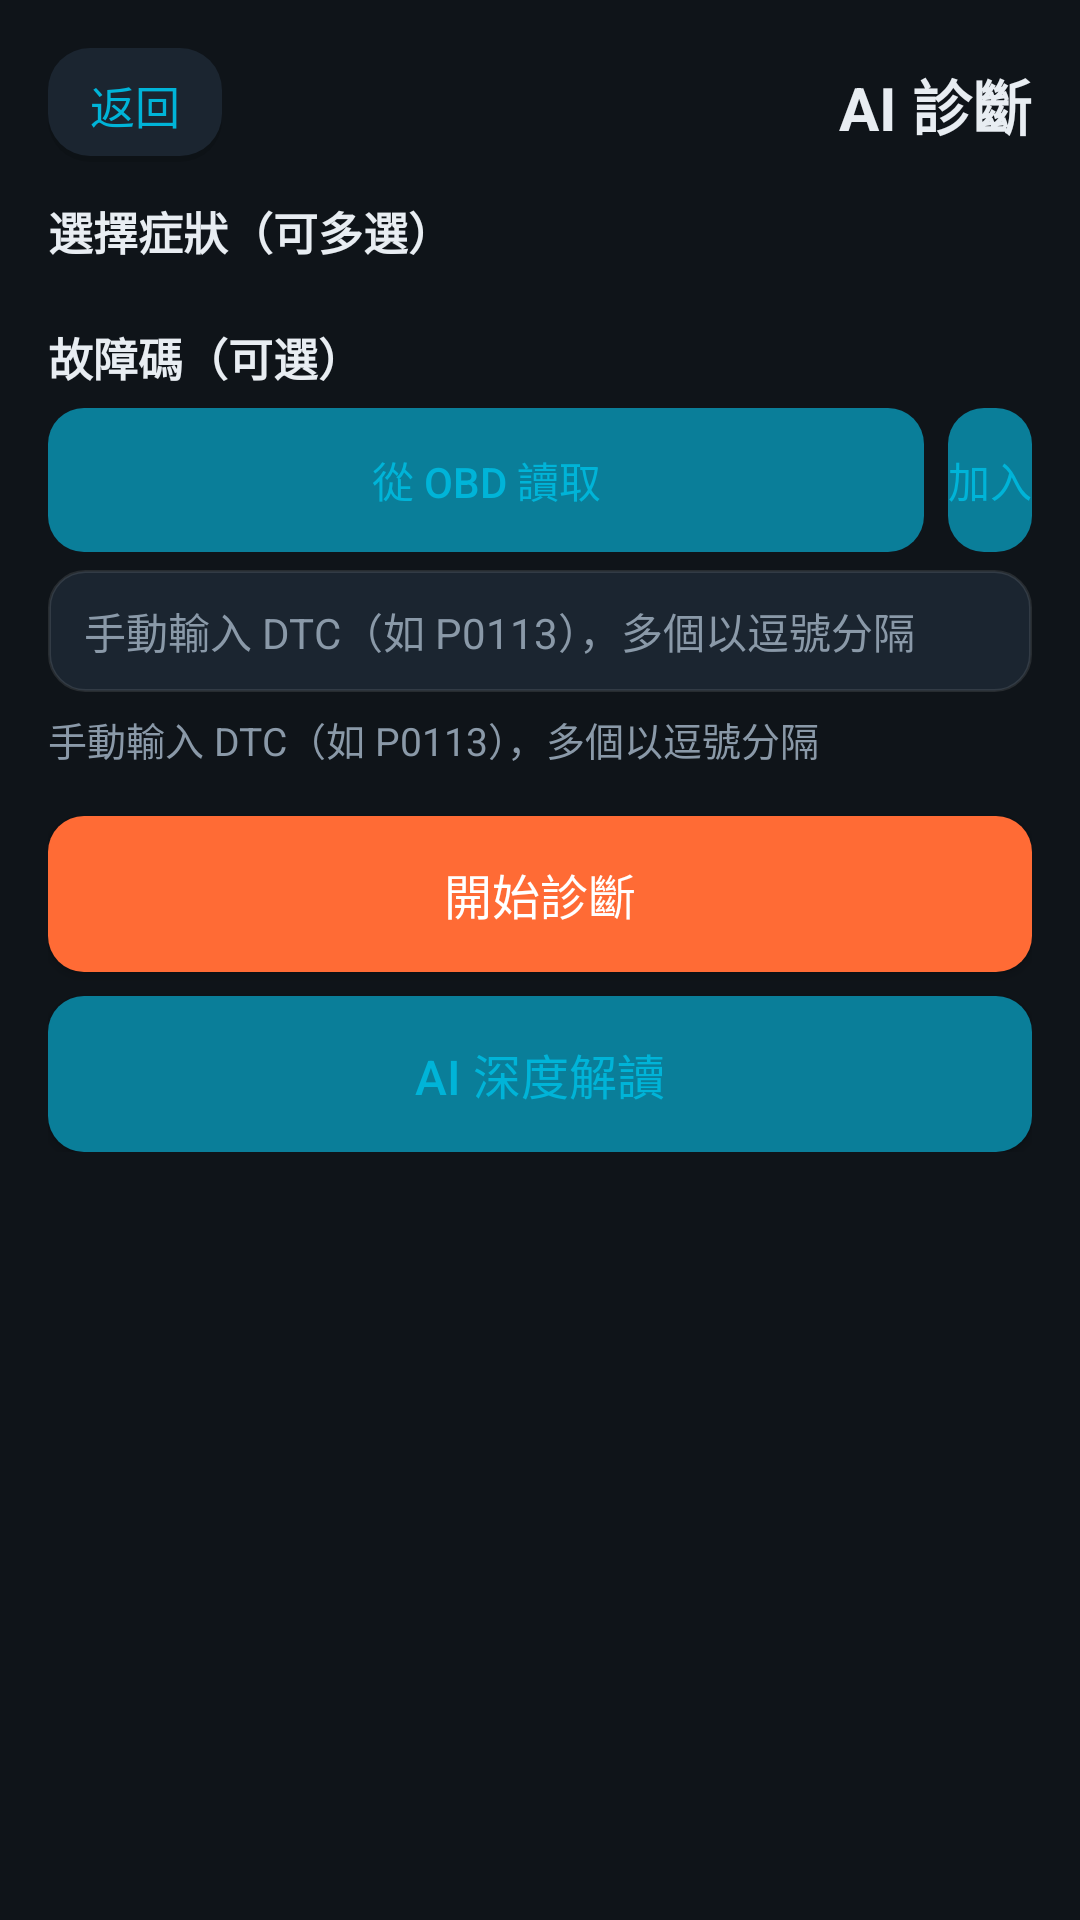

Layout XML and referenced resources for this Android screen:
<!-- AndroidManifest.xml: application theme Theme.HeliOBD -->
<!-- res/layout/activity_ai_diagnose.xml -->
<?xml version="1.0" encoding="utf-8"?>
<LinearLayout xmlns:android="http://schemas.android.com/apk/res/android"
    xmlns:app="http://schemas.android.com/apk/res-auto"
    android:layout_width="match_parent"
    android:layout_height="match_parent"
    android:orientation="vertical"
    android:padding="16dp">

    
    <LinearLayout
        android:layout_width="match_parent"
        android:layout_height="wrap_content"
        android:gravity="center_vertical"
        android:orientation="horizontal">

        <TextView
            android:id="@+id/btn_back"
            android:layout_width="wrap_content"
            android:layout_height="wrap_content"
            android:background="@drawable/bg_card"
            android:clickable="true"
            android:focusable="true"
            android:paddingHorizontal="14dp"
            android:paddingVertical="8dp"
            android:text="@string/common_back"
            android:textColor="@color/primary"
            android:textSize="15sp" />

        <Space
            android:layout_width="0dp"
            android:layout_height="1dp"
            android:layout_weight="1" />

        <TextView
            android:layout_width="wrap_content"
            android:layout_height="wrap_content"
            android:text="@string/feat_ai_diag"
            android:textColor="@color/text_primary"
            android:textSize="20sp"
            android:textStyle="bold" />
    </LinearLayout>

    
    <androidx.constraintlayout.widget.ConstraintLayout
        android:layout_width="match_parent"
        android:layout_height="0dp"
        android:layout_marginTop="12dp"
        android:layout_weight="1">

        
        <LinearLayout
            android:id="@+id/input_area"
            android:layout_width="match_parent"
            android:layout_height="wrap_content"
            android:orientation="vertical"
            app:layout_constraintTop_toTopOf="parent"
            app:layout_constraintStart_toStartOf="parent"
            app:layout_constraintEnd_toEndOf="parent">

            <TextView
                android:layout_width="wrap_content"
                android:layout_height="wrap_content"
                android:text="@string/ai_diag_symptoms"
                android:textColor="@color/text_primary"
                android:textSize="15sp"
                android:textStyle="bold" />

            <android.widget.GridLayout
                android:id="@+id/symptom_grid"
                android:layout_width="match_parent"
                android:layout_height="wrap_content"
                android:layout_marginTop="4dp"
                android:columnCount="3" />

            <TextView
                android:layout_width="wrap_content"
                android:layout_height="wrap_content"
                android:layout_marginTop="16dp"
                android:text="@string/ai_diag_dtc_section"
                android:textColor="@color/text_primary"
                android:textSize="15sp"
                android:textStyle="bold" />

            <LinearLayout
                android:layout_width="match_parent"
                android:layout_height="wrap_content"
                android:layout_marginTop="6dp"
                android:orientation="horizontal">

        <Button
            android:id="@+id/btn_read_dtc"
            style="?android:attr/buttonBarButtonStyle"
                    android:layout_width="0dp"
                    android:layout_height="wrap_content"
                    android:layout_weight="1"
                    android:background="@drawable/bg_button"
                    android:text="@string/ai_diag_read_dtc"
                    android:textColor="@color/primary"
                    android:textSize="14sp" />

        <Button
            android:id="@+id/btn_add_dtc"
            style="?android:attr/buttonBarButtonStyle"
                    android:layout_width="wrap_content"
                    android:layout_height="wrap_content"
                    android:layout_marginStart="8dp"
                    android:minWidth="0dp"
                    android:background="@drawable/bg_button"
                    android:text="@string/ai_diag_add_dtc"
                    android:textColor="@color/primary"
                    android:textSize="14sp" />
            </LinearLayout>

            <EditText
                android:importantForAutofill="no"
                android:id="@+id/dtc_input"
                android:layout_width="match_parent"
                android:layout_height="wrap_content"
                android:layout_marginTop="6dp"
                android:background="@drawable/bg_input"
                android:hint="@string/ai_diag_dtc_hint"
                android:inputType="text"
                android:paddingHorizontal="12dp"
                android:paddingVertical="10dp"
                android:textColor="@color/text_primary"
                android:textColorHint="@color/text_secondary"
                android:textSize="14sp" />

            <TextView
                android:id="@+id/dtc_list"
                android:layout_width="match_parent"
                android:layout_height="wrap_content"
                android:layout_marginTop="6dp"
                android:text="@string/ai_diag_dtc_hint"
                android:textColor="@color/text_secondary"
                android:textSize="13sp" />

            <Button
                android:id="@+id/btn_diagnose"
                android:layout_width="match_parent"
                android:layout_height="52dp"
                android:layout_marginTop="16dp"
                android:background="@drawable/bg_button_accent"
                android:text="@string/ai_diag_start"
                android:textColor="@android:color/white"
                android:textSize="16sp" />

            <Button
                android:id="@+id/btn_llm_diagnose"
                android:layout_width="match_parent"
                android:layout_height="52dp"
                android:layout_marginTop="8dp"
                android:background="@drawable/bg_button"
                android:text="@string/llm_analyze_btn"
                android:textColor="@color/primary"
                android:textSize="16sp" />
        </LinearLayout>

        
        <ScrollView
            android:layout_width="match_parent"
            android:layout_height="0dp"
            android:layout_marginTop="12dp"
            app:layout_constraintTop_toBottomOf="@id/input_area"
            app:layout_constraintBottom_toBottomOf="parent"
            app:layout_constraintStart_toStartOf="parent"
            app:layout_constraintEnd_toEndOf="parent">

            <LinearLayout
                android:id="@+id/result_container"
                android:layout_width="match_parent"
                android:layout_height="wrap_content"
                android:orientation="vertical" />
        </ScrollView>
    </androidx.constraintlayout.widget.ConstraintLayout>
</LinearLayout>
<!-- resources referenced by this layout -->
<resources>
  <color name="primary">#00B4D8</color>
  <color name="text_primary">#E8EDF2</color>
  <color name="text_secondary">#8A99A8</color>
  <!-- drawable bg_button (drawable) -->
  <?xml version="1.0" encoding="utf-8"?>
  <selector xmlns:android="http://schemas.android.com/apk/res/android">
      <item android:state_pressed="true" android:drawable="@drawable/bg_button_pressed" />
      <item>
          <shape android:shape="rectangle">
              <solid android:color="@color/primary_dark" />
              <corners android:radius="12dp" />
          </shape>
      </item>
  </selector>
  <!-- drawable bg_button_accent (drawable) -->
  <?xml version="1.0" encoding="utf-8"?>
  <selector xmlns:android="http://schemas.android.com/apk/res/android">
      <item android:state_pressed="true" android:drawable="@drawable/bg_button_accent_pressed" />
      <item>
          <shape android:shape="rectangle">
              <solid android:color="@color/accent" />
              <corners android:radius="12dp" />
          </shape>
      </item>
  </selector>
  <!-- drawable bg_card (drawable) -->
  <?xml version="1.0" encoding="utf-8"?>
  <layer-list xmlns:android="http://schemas.android.com/apk/res/android">
      
      <item android:top="2dp">
          <shape android:shape="rectangle">
              <solid android:color="#1F000000" />
              <corners android:radius="14dp" />
          </shape>
      </item>
      
      <item android:bottom="2dp">
          <shape android:shape="rectangle">
              <solid android:color="@color/surface" />
              <corners android:radius="14dp" />
          </shape>
      </item>
  </layer-list>
  <!-- drawable bg_input (drawable) -->
  <?xml version="1.0" encoding="utf-8"?>
  <shape xmlns:android="http://schemas.android.com/apk/res/android" android:shape="rectangle">
      <solid android:color="@color/surface" />
      <stroke android:width="1dp" android:color="@color/stroke" />
      <corners android:radius="12dp" />
  </shape>
  <string name="ai_diag_add_dtc">加入</string>
  <string name="ai_diag_dtc_hint">手動輸入 DTC（如 P0113），多個以逗號分隔</string>
  <string name="ai_diag_dtc_section">故障碼（可選）</string>
  <string name="ai_diag_read_dtc">從 OBD 讀取</string>
  <string name="ai_diag_start">開始診斷</string>
  <string name="ai_diag_symptoms">選擇症狀（可多選）</string>
  <string name="common_back">返回</string>
  <string name="feat_ai_diag">AI 診斷</string>
  <string name="llm_analyze_btn">AI 深度解讀</string>
  <!-- drawable bg_button_pressed (drawable) -->
  <?xml version="1.0" encoding="utf-8"?>
  <shape xmlns:android="http://schemas.android.com/apk/res/android" android:shape="rectangle">
      <solid android:color="@color/primary_pressed" />
      <corners android:radius="12dp" />
  </shape>
  <color name="primary_dark">#0A7E99</color>
  <!-- drawable bg_button_accent_pressed (drawable) -->
  <?xml version="1.0" encoding="utf-8"?>
  <shape xmlns:android="http://schemas.android.com/apk/res/android" android:shape="rectangle">
      <solid android:color="@color/accent_pressed" />
      <corners android:radius="12dp" />
  </shape>
  <color name="accent">#FF6B35</color>
  <color name="surface">#1B2530</color>
  <color name="stroke">#1AFFFFFF</color>
  <color name="bg">#0F1419</color>
  <color name="primary_pressed">#086A80</color>
  <color name="accent_pressed">#D9531F</color>
</resources>
